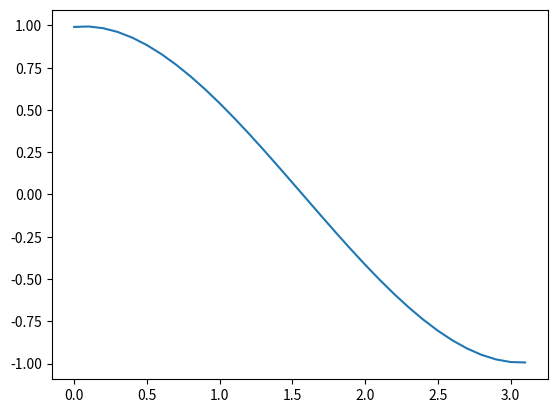

Write Python code to recreate this figure.
import numpy as np
import matplotlib.pyplot as plt


def chev(a, b, n, f):
    # compute xs in segment [-1, 1]
    xs = [np.cos((2*i + 1) * np.pi / (2*(n+1))) for i in range(n + 1)]

    # project to segment [a, b]
    ts = [((a + b) / 2) + (((b - a) / 2) * xs[i]) for i in range(n + 1)]

    p =  np.poly1d(np.polyfit(ts, f(ts), n))
    x = np.arange(0, np.pi, 0.1)
    plt.plot(x, p(x))
    plt.show()
    return p


print(chev(0, np.pi, 3, np.cos))


